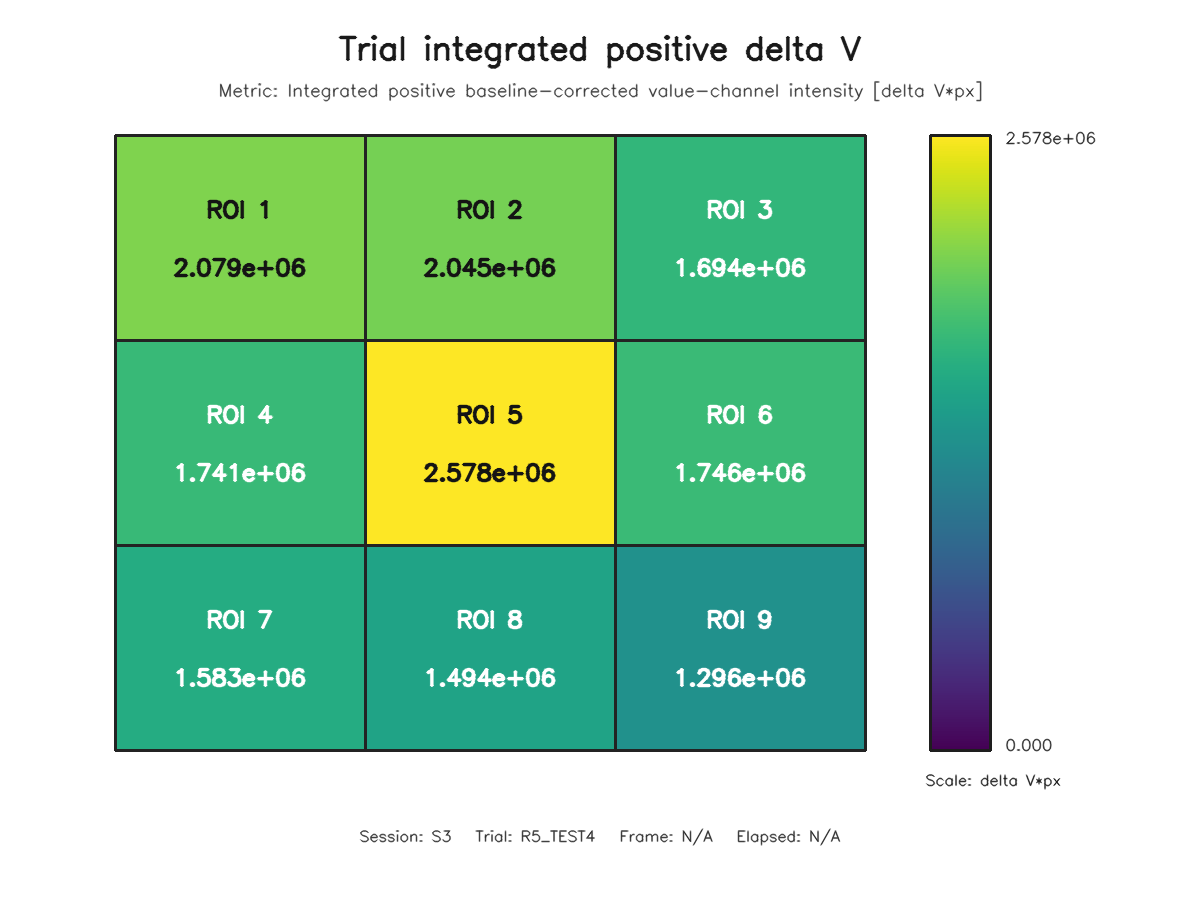

Data behind this chart, as committed beside it:
roi, row, column, value
1, 1, 1, 2079076
2, 1, 2, 2044922
3, 1, 3, 1693809
4, 2, 1, 1741313
5, 2, 2, 2578435
6, 2, 3, 1746407
7, 3, 1, 1583461
8, 3, 2, 1494317
9, 3, 3, 1295729
